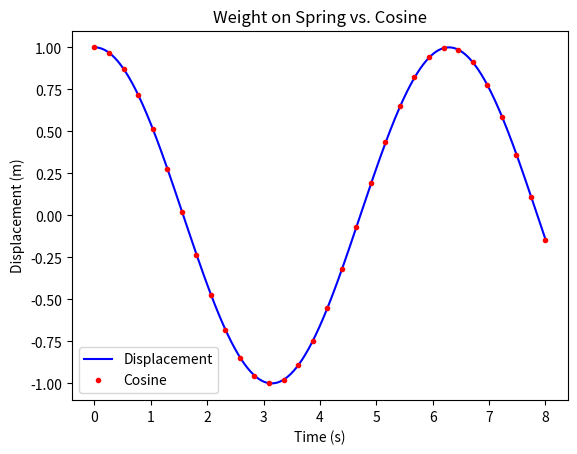

This chart was generated by the following Python code:
import numpy as np
import matplotlib.pyplot as plt

# Constants
mass = 100 # kg
spring_constant = -1 # newtons per meter displacement
time_step = 0.01 # s

# Initial state
displacement = 1.0 # height above equilibrium in meters
velocity = 0.0
time = 0.0 # seconds

# Lists to gather data
displacements = []
times = []

# Run it for a little while
while time <= 8.0:
    # Record data
    displacements.append(displacement)
    times.append(time)

    # Calculate the next state
    time += time_step
    displacement += time_step * velocity
    force = spring_constant * displacement 
    acceleration = force / mass
    velocity += acceleration

# For comparison, make a plot of cosine
thetas = np.linspace(0, 8, 32)
cosines = []
for theta in thetas:
    cosines.append(np.cos(theta))

# Plot the data
fig, ax = plt.subplots()
ax.plot(times, displacements, 'b', label="Displacement")
ax.plot(thetas, cosines, 'r.', label="Cosine")

ax.set_title("Weight on Spring vs. Cosine")
ax.set_xlabel("Time (s)")
ax.set_ylabel("Displacement (m)")
ax.legend()
plt.show()


